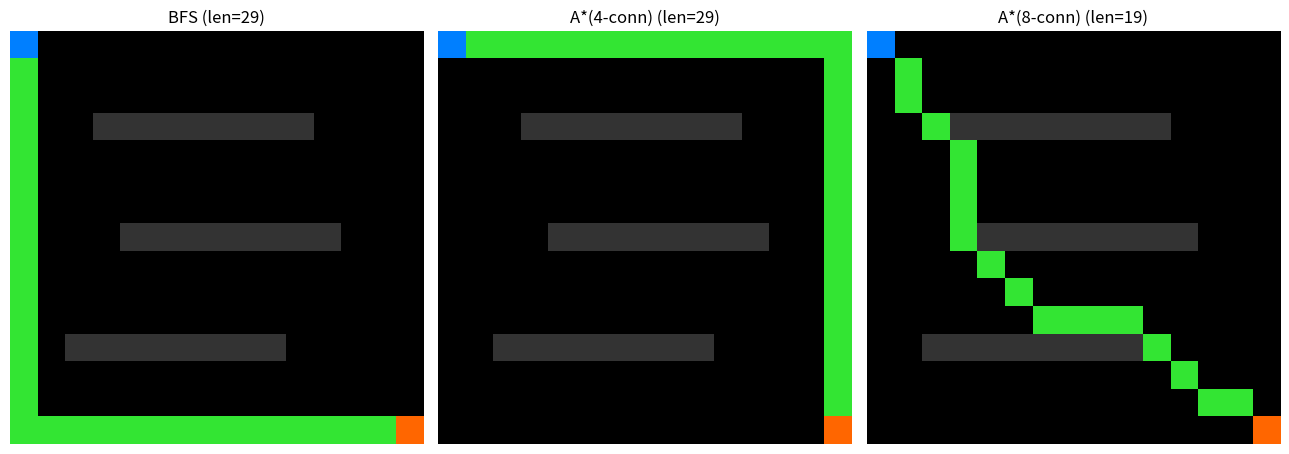

Recreate this plot in Python.
# ROBOTICS Reference — Pathfinding Library
# Provides: astar, bfs, dijkstra, OccupancyGrid

import heapq, math
from collections import deque
import numpy as np


class OccupancyGrid:
    """2D occupancy grid. 0=free, 1=occupied."""
    def __init__(self, rows, cols, default=0):
        self.rows = rows; self.cols = cols
        self.grid = np.full((rows,cols), default, dtype=int)

    def set_obstacle(self, r, c): self.grid[r,c]=1
    def set_free(self, r, c):     self.grid[r,c]=0
    def set_rect(self, r1,c1,r2,c2, val=1):
        self.grid[r1:r2+1, c1:c2+1] = val

    def passable(self, r, c):
        return 0<=r<self.rows and 0<=c<self.cols and self.grid[r,c]==0

    MOVES4 = [(-1,0),(1,0),(0,-1),(0,1)]
    MOVES8 = [(-1,0),(1,0),(0,-1),(0,1),(-1,-1),(-1,1),(1,-1),(1,1)]

    def neighbors(self, r, c, diagonal=False):
        for dr,dc in (self.MOVES8 if diagonal else self.MOVES4):
            nr,nc=r+dr,c+dc
            if self.passable(nr,nc): yield (nr,nc)

    def inflate(self, radius):
        """Inflate obstacles by radius cells (robot footprint)."""
        from scipy.ndimage import binary_dilation
        struct=np.ones((2*radius+1,2*radius+1))
        self.grid=binary_dilation(self.grid, structure=struct).astype(int)


def _reconstruct(came_from, node):
    path=[node]
    while node in came_from: node=came_from[node]; path.append(node)
    return list(reversed(path))


def astar(grid: OccupancyGrid, start, goal, diagonal=False, heuristic="manhattan"):
    """A* search. Returns path (list of (r,c)) or None."""
    def h(a,b):
        if heuristic=="euclidean": return math.sqrt((a[0]-b[0])**2+(a[1]-b[1])**2)
        return abs(a[0]-b[0])+abs(a[1]-b[1])
    diag_cost = math.sqrt(2)
    open_h = [(0., start)]; cf = {}; g = {start: 0.}
    while open_h:
        _, cur = heapq.heappop(open_h)
        if cur == goal: return _reconstruct(cf, goal)
        for nb in grid.neighbors(*cur, diagonal):
            step = diag_cost if (nb[0]-cur[0]!=0 and nb[1]-cur[1]!=0) else 1.
            tg = g[cur] + step
            if nb not in g or tg < g[nb]:
                g[nb]=tg; cf[nb]=cur
                heapq.heappush(open_h, (tg + h(nb,goal), nb))
    return None


def bfs(grid: OccupancyGrid, start, goal):
    """BFS — guaranteed shortest (unweighted) path."""
    queue = deque([start]); visited = {start}; cf = {}
    while queue:
        cur = queue.popleft()
        if cur == goal: return _reconstruct(cf, goal)
        for nb in grid.neighbors(*cur):
            if nb not in visited:
                visited.add(nb); cf[nb]=cur; queue.append(nb)
    return None


def dijkstra(grid: OccupancyGrid, start, goal=None):
    """Dijkstra — returns shortest path to goal, or dist dict to all cells."""
    open_h = [(0., start)]; dist = {start: 0.}; cf = {}
    while open_h:
        d, cur = heapq.heappop(open_h)
        if cur == goal: return _reconstruct(cf, goal)
        for nb in grid.neighbors(*cur):
            nd = d + 1.
            if nb not in dist or nd < dist[nb]:
                dist[nb]=nd; cf[nb]=cur
                heapq.heappush(open_h,(nd,nb))
    return dist if goal is None else None


def smooth_path(path, iterations=3):
    """Simple path smoothing: average neighbor positions."""
    p = list(path)
    for _ in range(iterations):
        for i in range(1, len(p)-1):
            r = (p[i-1][0]+p[i][0]+p[i+1][0])/3
            c = (p[i-1][1]+p[i][1]+p[i+1][1])/3
            p[i] = (r,c)
    return p


# ─── Demo ────────────────────────────────────────────────────────────────────
if __name__ == "__main__":
    import matplotlib.pyplot as plt

    grid = OccupancyGrid(15,15)
    grid.set_rect(3,3,3,10); grid.set_rect(7,4,7,11); grid.set_rect(11,2,11,9)
    start=(0,0); goal=(14,14)

    path_bfs  = bfs(grid, start, goal)
    path_ast4 = astar(grid, start, goal, diagonal=False)
    path_ast8 = astar(grid, start, goal, diagonal=True, heuristic="euclidean")

    print(f"BFS path length   : {len(path_bfs)}")
    print(f"A*(4-conn) length : {len(path_ast4)}")
    print(f"A*(8-conn) length : {len(path_ast8)}")

    fig,axes=plt.subplots(1,3,figsize=(13,5))
    for ax, path, title in zip(axes,
        [path_bfs,path_ast4,path_ast8],
        ["BFS","A*(4-conn)","A*(8-conn)"]):
        display=np.zeros((15,15,3)); display[grid.grid==1]=[0.2,0.2,0.2]
        if path:
            for r,c in path: display[r,c]=[0.2,0.9,0.2]
        display[start]=[0.,0.5,1.]; display[goal]=[1.,0.4,0.]
        ax.imshow(display,interpolation="nearest"); ax.set_title(f"{title} (len={len(path)})")
        ax.axis("off")
    plt.tight_layout(); plt.savefig("pathfinding_demo.png",dpi=80); plt.close()
    print("Saved pathfinding_demo.png")
